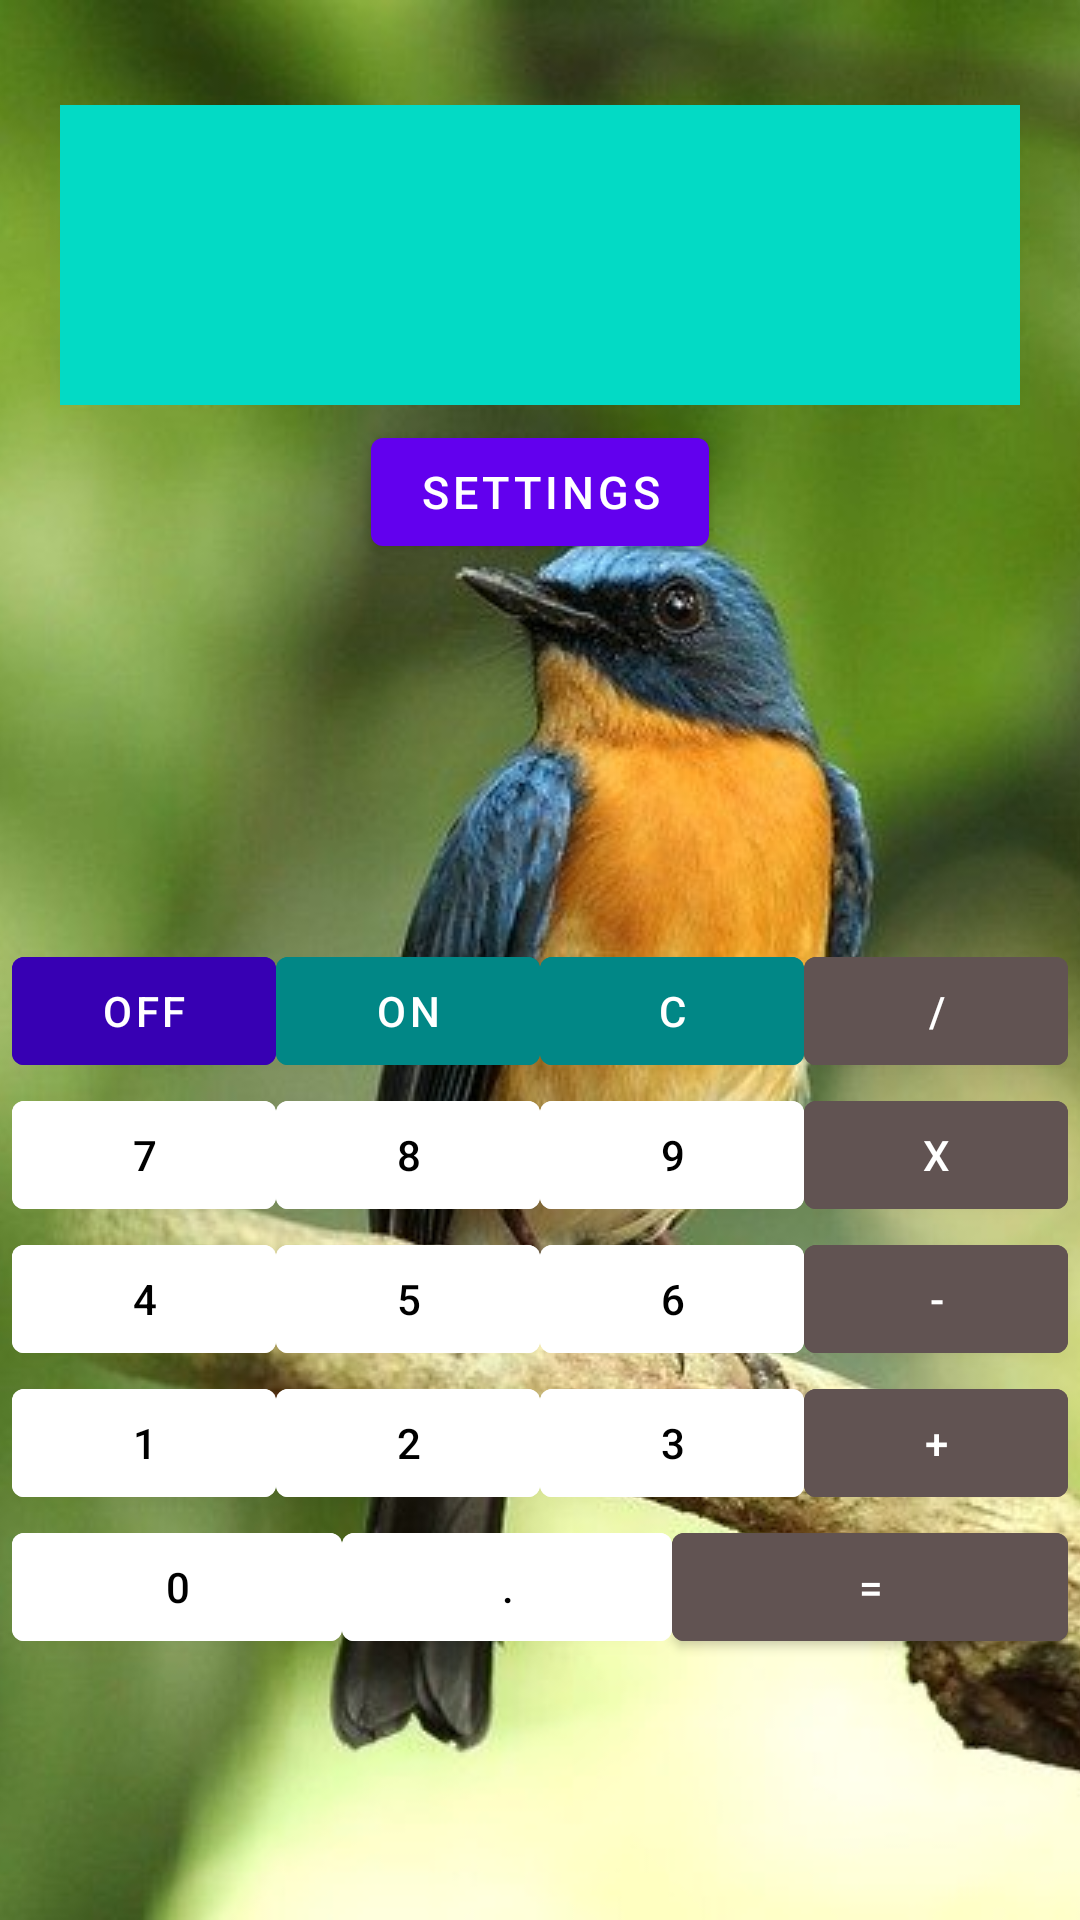

Write the Android layout XML for this screen, with the resource values it uses.
<!-- AndroidManifest.xml: application theme Theme.Calculate -->
<!-- res/layout/calculator_activity.xml -->
<?xml version="1.0" encoding="utf-8"?>
<FrameLayout
    xmlns:android="http://schemas.android.com/apk/res/android"
    xmlns:tools="http://schemas.android.com/tools"
    android:layout_width="match_parent"
    android:layout_height="match_parent"
    tools:context=".MainActivity">

    <ImageView
        android:id="@+id/imageView"
        android:layout_width="wrap_content"
        android:layout_height="wrap_content"
        tools:srcCompat="@drawable/fon_2"
        android:scaleType="centerCrop"
        android:src="@drawable/fon_2"
        />
 <LinearLayout
    android:orientation="vertical"
    android:layout_width="match_parent"
    android:layout_height="match_parent">

     <TextView
         android:id="@+id/screenResult"
         android:layout_width="match_parent"
         android:layout_height="100dp"
         android:layout_centerHorizontal="true"
         android:layout_marginLeft="20dp"
         android:layout_marginRight="20dp"
         android:layout_marginTop="35dp"
         android:background="@color/teal_200"
         android:gravity="end"
         android:padding="15dp"
         android:scrollbars="horizontal|vertical"
         android:text=" "
         android:textColor="@color/black"
         android:textSize="22sp"
         android:textStyle="normal"/>

     <com.google.android.material.button.MaterialButton
         android:id="@+id/settings"
         android:layout_width="wrap_content"
         android:layout_height="wrap_content"
         android:layout_gravity="center"
         android:layout_margin="5dp"
         android:text="@string/buttonSettings"
         android:textSize="15sp"/>

     <TableLayout
         android:layout_width="wrap_content"
         android:layout_height="wrap_content"
         android:layout_gravity="center"
         android:layout_columnSpan="4"
         android:layout_marginTop="120dp"
         style="@style/MyStyle">


         <TableRow
             android:gravity="center">

             <com.google.android.material.button.MaterialButton
                 android:id="@+id/buttonOff"
                 android:backgroundTint="@color/purple_700"
                 android:text="@string/buttonOff" />

             <com.google.android.material.button.MaterialButton
                 android:id="@+id/buttonOn"
                 android:backgroundTint="@color/teal_700"
                 android:text="@string/buttonOn" />

             <com.google.android.material.button.MaterialButton
                 android:id="@+id/buttonC"
                 android:backgroundTint="@color/teal_700"
                 android:text="@string/buttonC" />


             <com.google.android.material.button.MaterialButton
                 android:id="@+id/buttonDivision"
                 android:backgroundTint="#615352"
                 android:layout_weight="1"
                 android:text="@string/buttonDivision" />

         </TableRow>


         <TableRow
             android:gravity="center">

             <com.google.android.material.button.MaterialButton
                 android:id="@+id/button7"
                 android:backgroundTint="@color/white"
                 android:textColor="@color/black"
                 android:text="@string/button7" />

             <com.google.android.material.button.MaterialButton
                 android:id="@+id/button8"
                 android:backgroundTint="@color/white"
                 android:textColor="@color/black"
                 android:text="@string/button8" />

             <com.google.android.material.button.MaterialButton
                 android:id="@+id/button9"
                 android:backgroundTint="@color/white"
                 android:textColor="@color/black"
                 android:text="@string/button9" />

             <com.google.android.material.button.MaterialButton
                 android:id="@+id/buttonMultiplication"
                 android:backgroundTint="#615352"
                 android:layout_weight="1"
                 android:text="@string/buttonMultiplication" />

         </TableRow>

         <TableRow
             android:gravity="center">

             <com.google.android.material.button.MaterialButton
                 android:layout_width="wrap_content"
                 android:layout_height="wrap_content"
                 android:id="@+id/button4"
                 android:backgroundTint="@color/white"
                 android:textColor="@color/black"
                 android:text="@string/button4" />

             <com.google.android.material.button.MaterialButton
                 android:id="@+id/button5"
                 android:backgroundTint="@color/white"
                 android:textColor="@color/black"
                 android:text="@string/button5" />

             <com.google.android.material.button.MaterialButton
                 android:id="@+id/button6"
                 android:backgroundTint="@color/white"
                 android:textColor="@color/black"
                 android:text="@string/button6" />

             <com.google.android.material.button.MaterialButton
                 android:id="@+id/buttonMinus"
                 android:backgroundTint="#615352"
                 android:layout_weight="1"
                 android:text="@string/buttonMinus" />

         </TableRow>

         <TableRow
             android:gravity="center">

             <com.google.android.material.button.MaterialButton
                 android:id="@+id/button1"
                 android:backgroundTint="@color/white"
                 android:textColor="@color/black"
                 android:text="@string/button1" />

             <com.google.android.material.button.MaterialButton
                 android:id="@+id/button2"
                 android:backgroundTint="@color/white"
                 android:textColor="@color/black"
                 android:text="@string/button2" />

             <com.google.android.material.button.MaterialButton
                 android:id="@+id/button3"
                 android:backgroundTint="@color/white"
                 android:textColor="@color/black"
                 android:text="@string/button3" />

             <com.google.android.material.button.MaterialButton
                 android:id="@+id/buttonPlus"
                 android:backgroundTint="#615352"
                 android:layout_weight="1"
                 android:text="@string/buttonPlus" />

         </TableRow>


         <TableRow
             android:gravity="center">

             <com.google.android.material.button.MaterialButton
                 android:id="@+id/button0"
                 android:backgroundTint="@color/white"
                 android:textColor="@color/black"
                 android:layout_weight="1"
                 android:text="@string/button0" />

             <com.google.android.material.button.MaterialButton
                 android:id="@+id/buttonPt"
                 android:backgroundTint="@color/white"
                 android:textColor="@color/black"
                 android:layout_weight="1"
                 android:text="@string/buttonPt" />

             <com.google.android.material.button.MaterialButton
                 android:id="@+id/buttonResult"
                 android:backgroundTint="#615352"
                 android:layout_weight="2"
                 android:text="@string/buttonResult" />

         </TableRow>

     </TableLayout>

</LinearLayout>


</FrameLayout>
<!-- resources referenced by this layout -->
<resources>
  <color name="black">#FF000000</color>
  <color name="purple_700">#FF3700B3</color>
  <color name="teal_200">#FF03DAC5</color>
  <color name="teal_700">#FF018786</color>
  <color name="white">#FFFFFFFF</color>
  <!-- drawable fon_2: jpg bitmap (drawable, 40033 bytes) -->
  <string name="button0">0</string>
  <string name="button1">1</string>
  <string name="button2">2</string>
  <string name="button3">3</string>
  <string name="button4">4</string>
  <string name="button5">5</string>
  <string name="button6">6</string>
  <string name="button7">7</string>
  <string name="button8">8</string>
  <string name="button9">9</string>
  <string name="buttonC">C</string>
  <string name="buttonDivision">/</string>
  <string name="buttonMinus">-</string>
  <string name="buttonMultiplication">X</string>
  <string name="buttonOff">Off</string>
  <string name="buttonOn">ON</string>
  <string name="buttonPlus">+</string>
  <string name="buttonPt">.</string>
  <string name="buttonResult">=</string>
  <string name="buttonSettings">Settings</string>
  <style name="MyStyle" parent="Theme.Calculate">
          <item name="android:layout_width">wrap_content</item>
          <item name="android:layout_height">wrap_content</item>
          <item name="android:textSize">25dp</item>
          <item name="android:textColor">@color/white</item>
  
      </style>
  <style name="Theme.Calculate" parent="Theme.MaterialComponents.Light.NoActionBar">
          
          <item name="colorPrimary">@color/purple_500</item>
          <item name="colorPrimaryVariant">@color/purple_700</item>
          <item name="colorOnPrimary">@color/white</item>
          
          <item name="colorSecondary">@color/teal_200</item>
          <item name="colorSecondaryVariant">@color/teal_700</item>
          <item name="colorOnSecondary">@color/black</item>
          
          <item name="android:statusBarColor" tools:targetApi="l">?attr/colorPrimaryVariant</item>
          
      </style>
  <color name="purple_500">#FF6200EE</color>
</resources>
